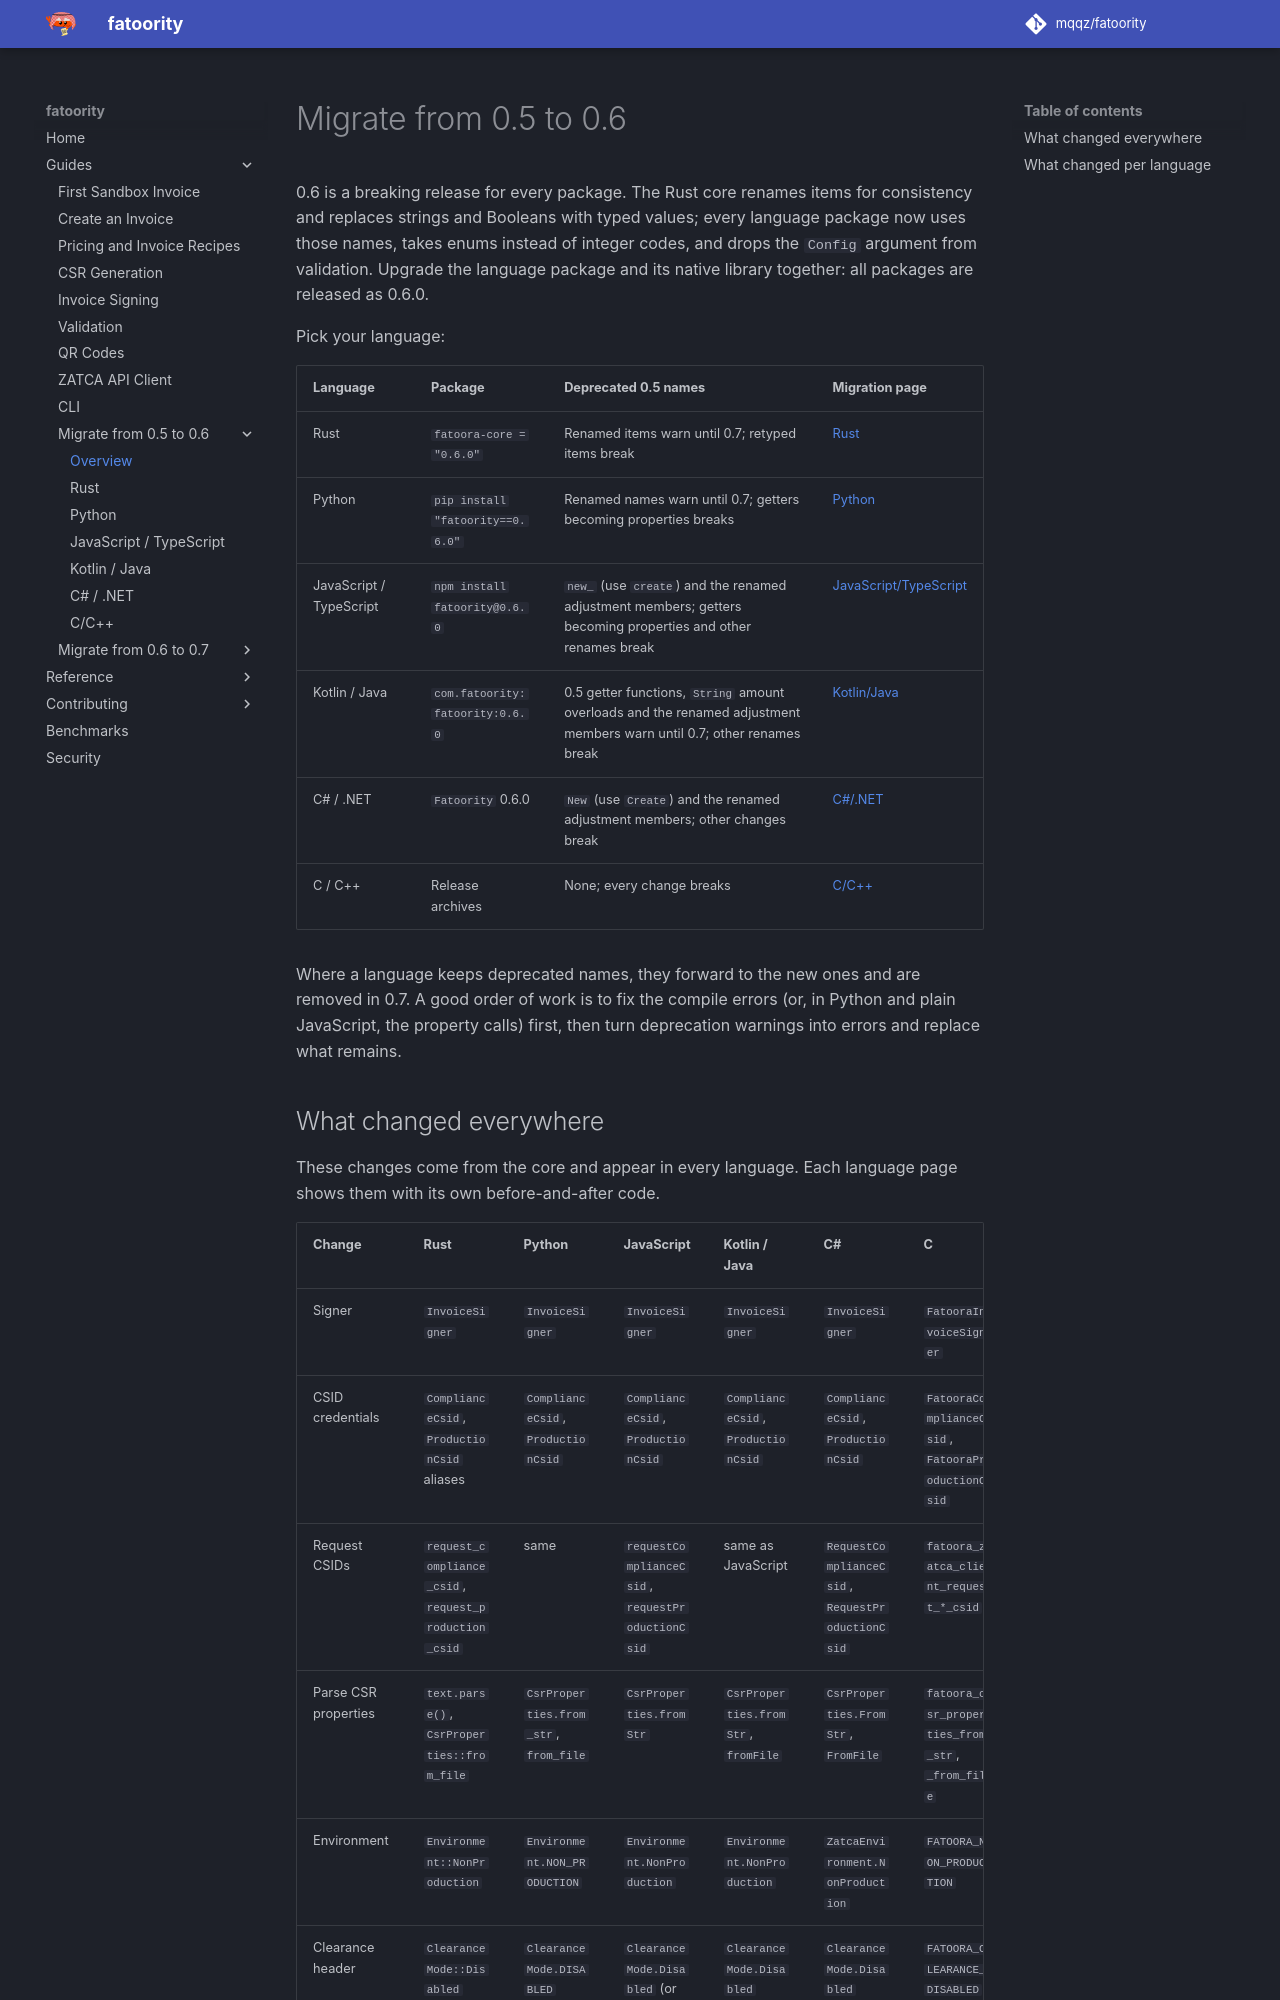

repository: mqqz/fatoority · page: guides/migrate-0.6/index.html · generator: mkdocs

---
title: Migrate from fatoority 0.5 to 0.6
description: What changes between fatoority 0.5 and 0.6 in Rust, Python, JavaScript, Kotlin/Java, C# and C/C++, with a migration page per language.
---

# Migrate from 0.5 to 0.6

0.6 is a breaking release for every package. The Rust core renames items for
consistency and replaces strings and Booleans with typed values; every language
package now uses those names, takes enums instead of integer codes, and drops
the `Config` argument from validation. Upgrade the language package and its
native library together: all packages are released as 0.6.0.

Pick your language:

| Language | Package | Deprecated 0.5 names | Migration page |
| --- | --- | --- | --- |
| Rust | `fatoora-core = "0.6.0"` | Renamed items warn until 0.7; retyped items break | [Rust](rust.md) |
| Python | `pip install "fatoority==0.6.0"` | Renamed names warn until 0.7; getters becoming properties breaks | [Python](python.md) |
| JavaScript / TypeScript | `npm install fatoority@0.6.0` | `new_` (use `create`) and the renamed adjustment members; getters becoming properties and other renames break | [JavaScript/TypeScript](javascript.md) |
| Kotlin / Java | `com.fatoority:fatoority:0.6.0` | 0.5 getter functions, `String` amount overloads and the renamed adjustment members warn until 0.7; other renames break | [Kotlin/Java](kotlin.md) |
| C# / .NET | `Fatoority` 0.6.0 | `New` (use `Create`) and the renamed adjustment members; other changes break | [C#/.NET](csharp.md) |
| C / C++ | Release archives | None; every change breaks | [C/C++](c.md) |

Where a language keeps deprecated names, they forward to the new ones and are
removed in 0.7. A good order of work is to fix the compile errors (or, in
Python and plain JavaScript, the property calls) first, then turn deprecation warnings into errors
and replace what remains.
